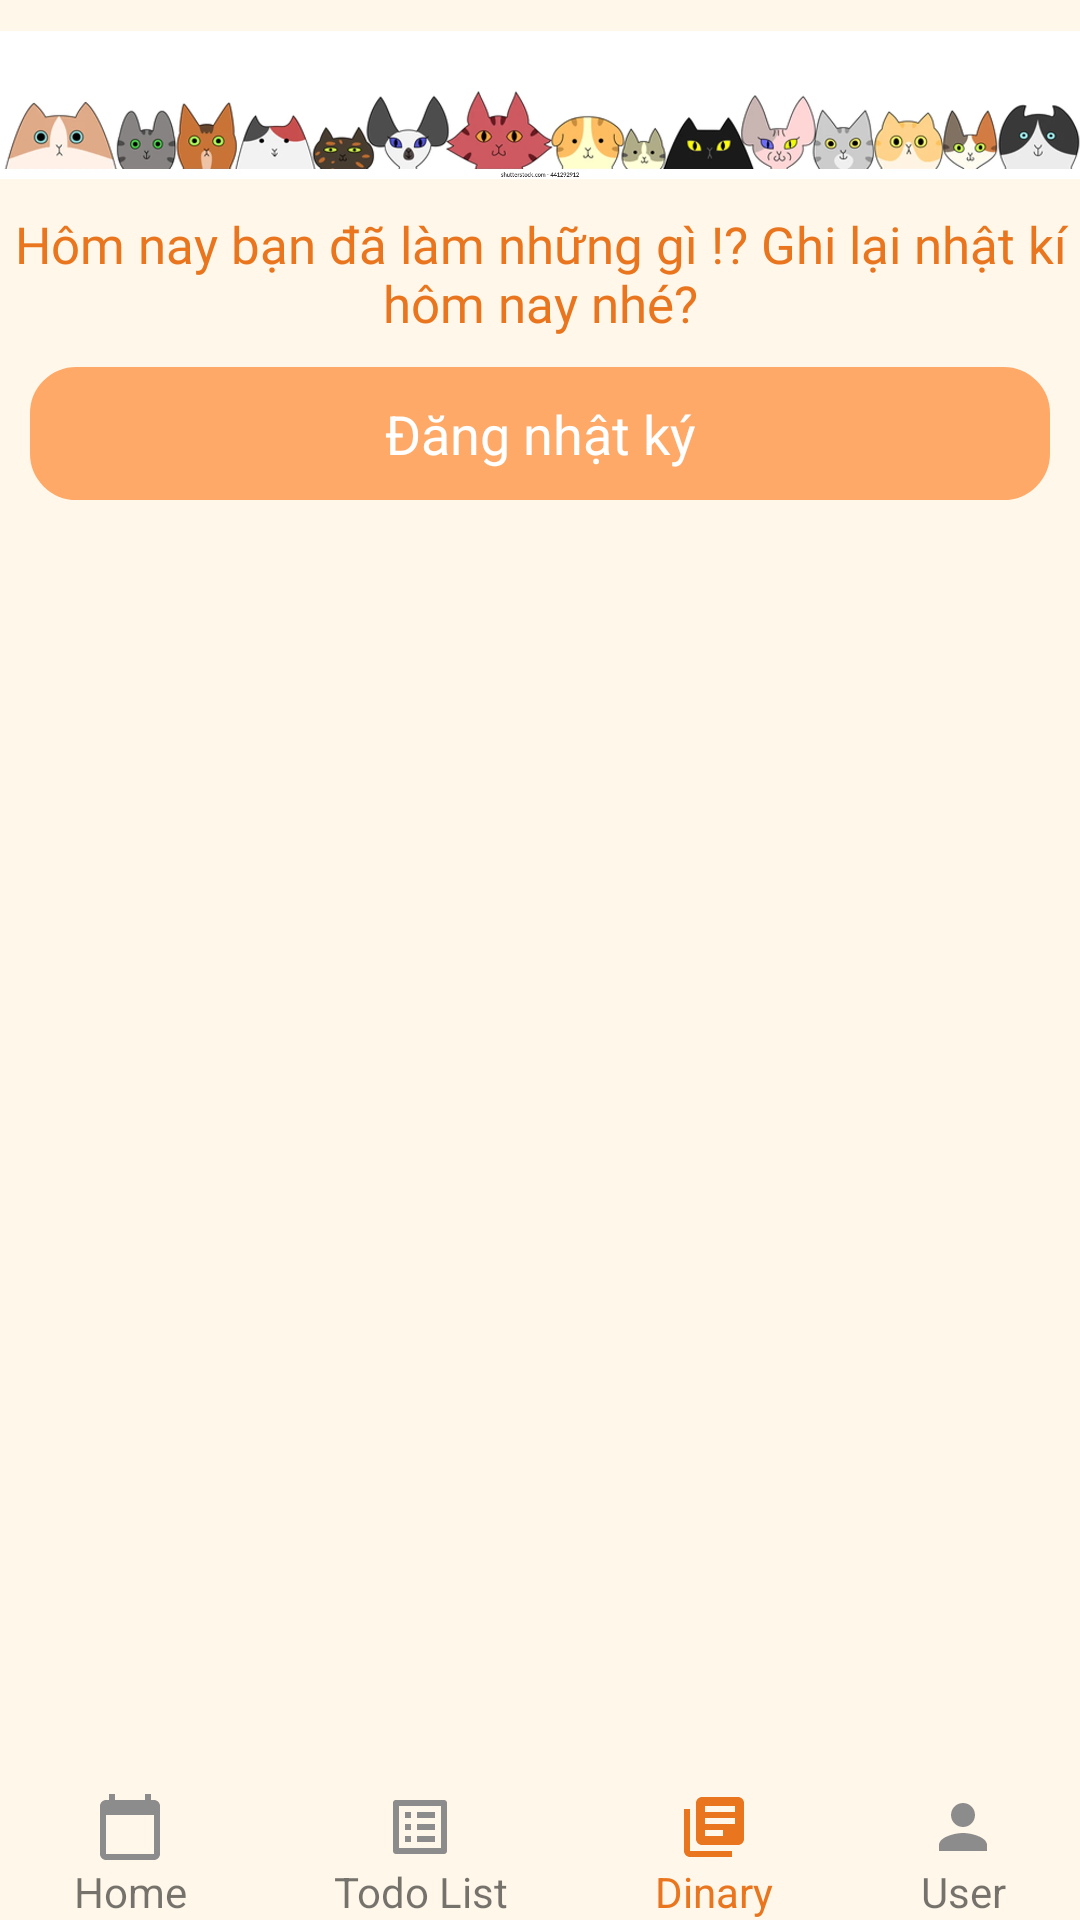

Write the Android layout XML for this screen, with the resource values it uses.
<!-- AndroidManifest.xml: application theme Theme.ProjectMiniBook -->
<!-- res/layout/activity_dinary_form.xml -->
<?xml version="1.0" encoding="utf-8"?>
<LinearLayout xmlns:android="http://schemas.android.com/apk/res/android"
    xmlns:app="http://schemas.android.com/apk/res-auto"
    xmlns:tools="http://schemas.android.com/tools"
    android:layout_width="match_parent"
    android:layout_height="match_parent"
    android:orientation="vertical"
    tools:context=".dinary_form"
    android:background="#FFF7EA">

    <ImageView
        android:layout_width="match_parent"
        android:layout_height="70dp"
        android:src="@drawable/sieumong"
        />
    <TextView
        android:layout_width="match_parent"
        android:layout_height="wrap_content"
        android:textAlignment="center"
        android:fontFamily="@font/amita"
        android:textColor="#E9761E"
        android:textSize="17dp"
        android:text="Hôm nay bạn đã làm những gì !? Ghi lại nhật kí hôm nay nhé?"/>

    <TextView
        android:id="@+id/addDinary"
        android:layout_width="match_parent"
        android:layout_height="wrap_content"
        android:background="@drawable/edtbg"
        android:ems="10"
        android:layout_margin="10dp"
        android:hint="Đăng nhật ký"
        android:textColorHint="@color/white"
        android:textAlignment="center"
        android:textSize="18dp"
        android:inputType="textPersonName"
        android:padding="10dp"
        android:backgroundTint="#FFA968"
        />

    <ListView
        android:id="@+id/listDinary"
        android:layout_width="match_parent"
        android:layout_height="wrap_content"
        android:divider="#00FFFFFF"
        android:dividerHeight="0.0px"
        android:layout_marginHorizontal="10dp"
        android:layout_weight="10"/>

    <LinearLayout
        android:layout_marginTop="10dp"
        android:layout_width="match_parent"
        android:layout_height="wrap_content"
        android:orientation="horizontal"
        android:weightSum="4">

        <TextView
            android:layout_width="wrap_content"
            android:layout_height="wrap_content"
            android:layout_weight="1"
            android:drawableTop="@drawable/calendar"
            android:id="@+id/cldNV"
            android:text="Home"
            android:textAlignment="center"
            >
        </TextView>


        <TextView
            android:layout_width="wrap_content"
            android:layout_height="wrap_content"
            android:layout_weight="1"
            android:drawableTop="@drawable/list"
            android:id="@+id/todoNV"
            android:text="Todo List"
            android:textAlignment="center"
           ></TextView>

        <TextView
            android:layout_width="wrap_content"
            android:layout_height="wrap_content"
            android:layout_weight="1"
            android:drawableTop="@drawable/dinary"
            android:id="@+id/dnrNV"
            android:textAlignment="center"
            android:text="Dinary"
            android:drawableTint="#E9761E"
            android:textColor="#E9761E"></TextView>

        <TextView
            android:layout_width="wrap_content"
            android:layout_height="wrap_content"
            android:layout_weight="1"
            android:drawableTop="@drawable/person"
            android:id="@+id/prNV"
            android:textAlignment="center"
            android:text="User"></TextView>
    </LinearLayout>



</LinearLayout>
<!-- resources referenced by this layout -->
<resources>
  <color name="white">#FFFFFFFF</color>
  <!-- drawable calendar (drawable) -->
  <vector xmlns:android="http://schemas.android.com/apk/res/android"
      android:width="24dp"
      android:height="24dp"
      android:viewportWidth="24"
      android:viewportHeight="24"
  
      android:tint="#8C8C8C"
      >
    <path
        android:fillColor="@android:color/white"
        android:pathData="M20,3h-1L19,1h-2v2L7,3L7,1L5,1v2L4,3c-1.1,0 -2,0.9 -2,2v16c0,1.1 0.9,2 2,2h16c1.1,0 2,-0.9 2,-2L22,5c0,-1.1 -0.9,-2 -2,-2zM20,21L4,21L4,8h16v13z"/>
  </vector>
  <!-- drawable dinary (drawable) -->
  <vector xmlns:android="http://schemas.android.com/apk/res/android"
      android:width="24dp"
      android:height="24dp"
      android:viewportWidth="24"
      android:viewportHeight="24"
      android:tint="#8C8C8C">
    <path
        android:fillColor="@android:color/white"
        android:pathData="M4,6L2,6v14c0,1.1 0.9,2 2,2h14v-2L4,20L4,6zM20,2L8,2c-1.1,0 -2,0.9 -2,2v12c0,1.1 0.9,2 2,2h12c1.1,0 2,-0.9 2,-2L22,4c0,-1.1 -0.9,-2 -2,-2zM19,11L9,11L9,9h10v2zM15,15L9,15v-2h6v2zM19,7L9,7L9,5h10v2z"/>
  </vector>
  <!-- drawable edtbg (drawable) -->
  <?xml version="1.0" encoding="utf-8"?>
  <shape
      xmlns:android="http://schemas.android.com/apk/res/android"
      android:shape="rectangle">
  
      
  
  
  
  
  
      <stroke
          android:width="1dp"
          android:color="#737373" >
      </stroke>
  
  
      <padding
          android:left="5dp"
          android:top="5dp"
          android:right="5dp"
          android:bottom="5dp" >
      </padding>
  
  
      <corners
          android:radius="15dp" >
      </corners>
  
  </shape>
  <!-- drawable list (drawable) -->
  <vector xmlns:android="http://schemas.android.com/apk/res/android"
      android:width="24dp"
      android:height="24dp"
      android:viewportWidth="24"
      android:viewportHeight="24"
      android:tint="#8C8C8C">
    <path
        android:fillColor="@android:color/white"
        android:pathData="M19,5v14L5,19L5,5h14m1.1,-2L3.9,3c-0.5,0 -0.9,0.4 -0.9,0.9v16.2c0,0.4 0.4,0.9 0.9,0.9h16.2c0.4,0 0.9,-0.5 0.9,-0.9L21,3.9c0,-0.5 -0.5,-0.9 -0.9,-0.9zM11,7h6v2h-6L11,7zM11,11h6v2h-6v-2zM11,15h6v2h-6zM7,7h2v2L7,9zM7,11h2v2L7,13zM7,15h2v2L7,17z"/>
  </vector>
  <!-- drawable person (drawable) -->
  <vector xmlns:android="http://schemas.android.com/apk/res/android"
      android:width="24dp"
      android:height="24dp"
      android:viewportWidth="24"
      android:viewportHeight="24"
      android:tint="#8C8C8C">
    <path
        android:fillColor="@android:color/white"
        android:pathData="M12,12c2.21,0 4,-1.79 4,-4s-1.79,-4 -4,-4 -4,1.79 -4,4 1.79,4 4,4zM12,14c-2.67,0 -8,1.34 -8,4v2h16v-2c0,-2.66 -5.33,-4 -8,-4z"/>
  </vector>
  <!-- drawable sieumong: jpg bitmap (drawable, 38028 bytes) -->
  <style name="Theme.ProjectMiniBook" parent="Theme.MaterialComponents.DayNight.DarkActionBar">
          
          <item name="colorPrimary">@color/theme</item>
          <item name="colorPrimaryVariant">@color/tab</item>
          <item name="colorOnPrimary">@color/white</item>
          
          <item name="colorSecondary">@color/teal_200</item>
          <item name="colorSecondaryVariant">@color/teal_700</item>
          <item name="colorOnSecondary">@color/black</item>
          
          <item name="android:statusBarColor" tools:targetApi="l">?attr/colorPrimaryVariant</item>
          
  
      </style>
  <color name="theme">#FF9861</color>
  <color name="tab">#FFB289</color>
  <color name="teal_200">#FF03DAC5</color>
  <color name="teal_700">#FF018786</color>
  <color name="black">#FF000000</color>
</resources>
